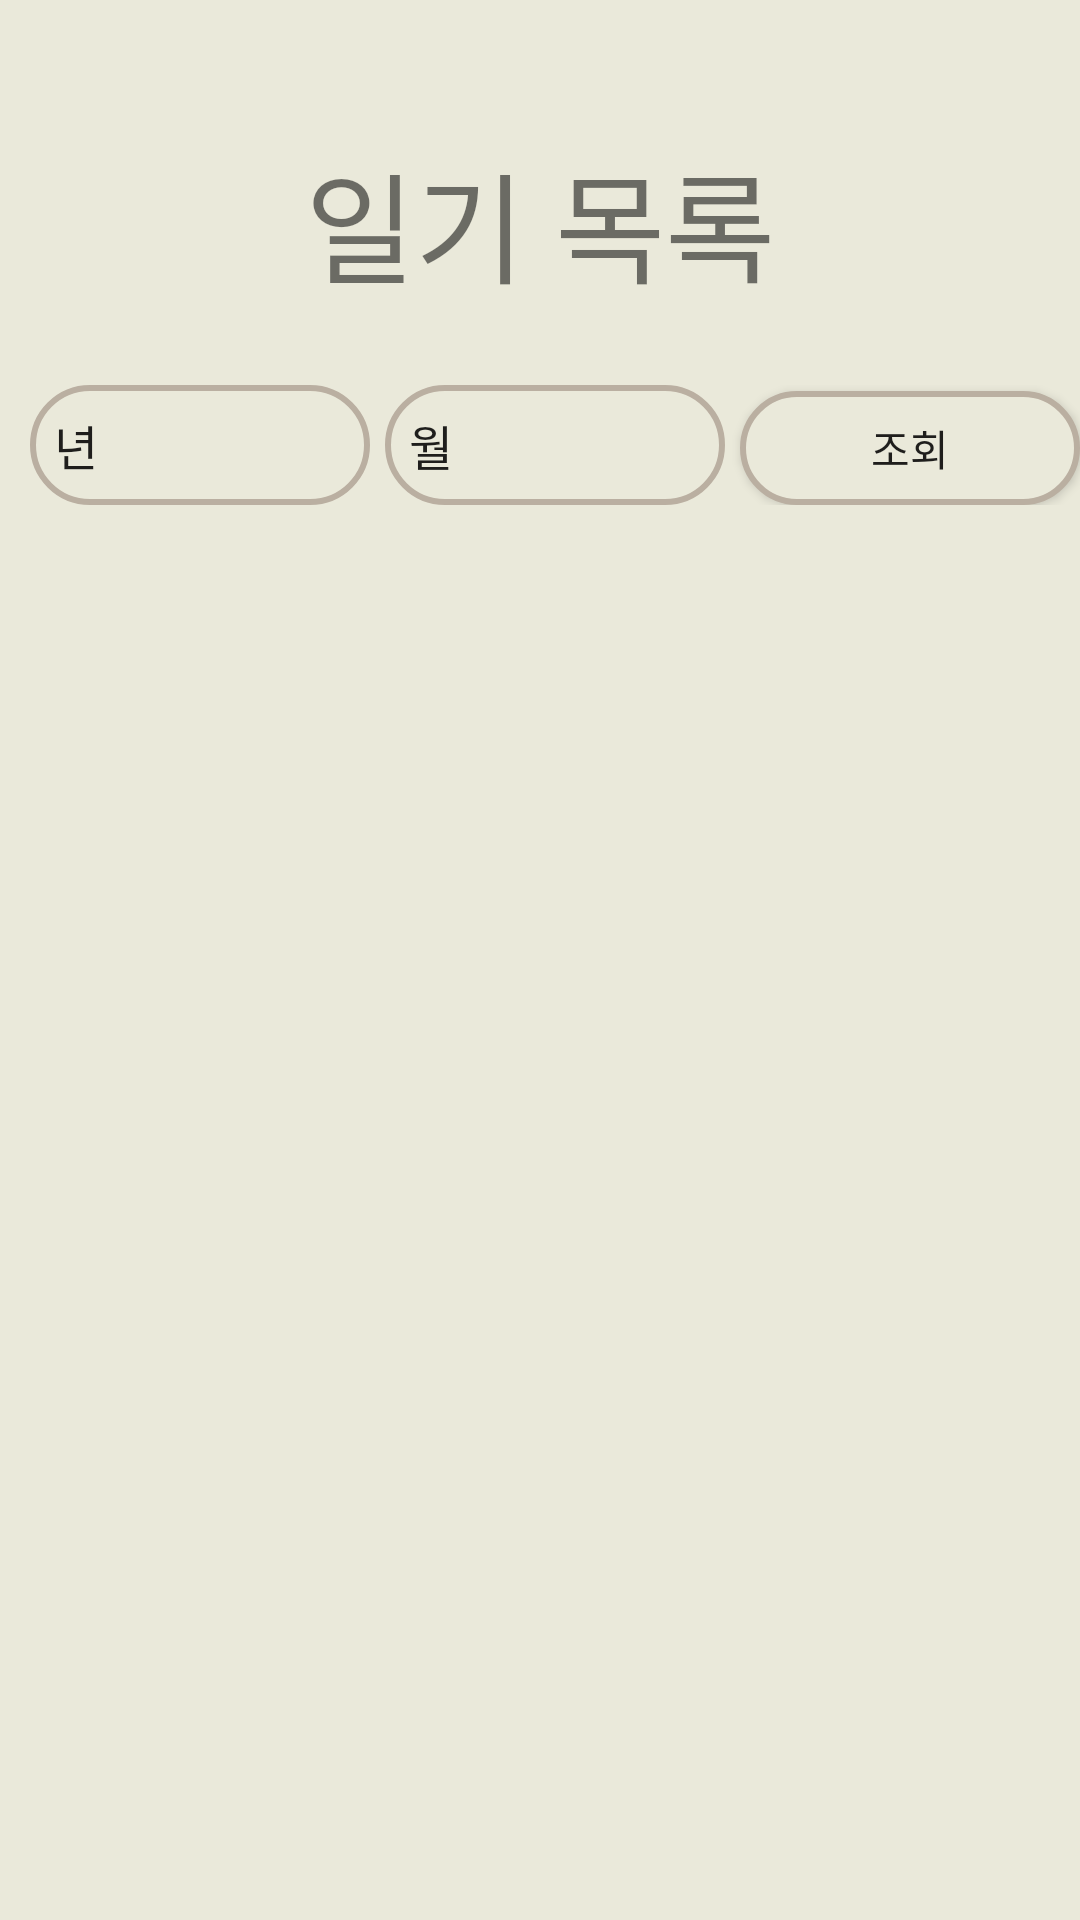

The Android layout XML behind this screen, and the referenced resources:
<!-- AndroidManifest.xml: application theme AppTheme -->
<!-- res/layout/diary_list.xml -->
<?xml version="1.0" encoding="utf-8"?>

<androidx.constraintlayout.widget.ConstraintLayout
    xmlns:android="http://schemas.android.com/apk/res/android"
    xmlns:app="http://schemas.android.com/apk/res-auto"
    android:layout_width="match_parent"
    android:layout_height="match_parent"
    android:background="#EAE9DA">
    <androidx.constraintlayout.widget.Guideline
        android:id="@+id/guideline"
        android:layout_width="0dp"
        android:layout_height="0dp"
        android:orientation="vertical"
        app:layout_constraintGuide_begin="0.25dp" />
    <LinearLayout
        android:orientation="vertical"
        app:layout_constraintEnd_toEndOf="@id/guideline1"
        app:layout_constraintHorizontal_bias="0.0"
        app:layout_constraintStart_toStartOf="@+id/guideline"
        app:layout_constraintTop_toTopOf="parent"
        android:layout_width="match_parent"
        android:layout_height="wrap_content"
        android:layout_marginTop="20dp">
        <TextView
            android:layout_width="match_parent"
            android:layout_height="wrap_content"
            android:padding="@dimen/fab_margin"
            android:textSize="40dp"
            android:text="일기 목록"
            android:gravity="center"
            android:fontFamily="@font/font4" />
        <LinearLayout
            android:layout_width="match_parent"
            android:layout_height="wrap_content"
            android:orientation="horizontal">
            <Spinner
                android:id="@+id/spinner_year"
                android:layout_marginLeft="10dp"
                android:layout_weight="3"
                android:layout_width="80dp"
                android:layout_height="40dp"
                android:entries="@array/date_year"
                android:background="@drawable/btn"/>

            <Spinner
                android:id="@+id/spinner_month"
                android:layout_marginLeft="5dp"
                android:layout_weight="3"
                android:layout_width="80dp"
                android:layout_height="40dp"
                android:entries="@array/date_month"
                android:background="@drawable/btn"/>

            <Button
                android:id="@+id/search_diary"
                android:layout_width="80dp"
                android:layout_height="38dp"
                android:layout_marginLeft="5dp"
                android:layout_weight="3"
                android:background="@drawable/btn"
                android:text="조회" />
        </LinearLayout>
        <ListView
            android:id="@+id/diarylistview"
            android:layout_width="match_parent"
            android:layout_height="510dp"
            android:layout_marginTop="10dp"
            android:listSelector="#dddccb"
            android:choiceMode="singleChoice"
            android:divider="#968d81"
            android:dividerHeight="3dp" />
    </LinearLayout>

    <androidx.constraintlayout.widget.Guideline
        android:id="@+id/guideline1"
        android:layout_width="0dp"
        android:layout_height="0dp"
        android:orientation="vertical"
        app:layout_constraintGuide_end="0.75dp"/>
</androidx.constraintlayout.widget.ConstraintLayout>
<!-- resources referenced by this layout -->
<resources>
  <string-array name="date_month">
          <item>월</item>
          <item>1</item>
          <item>2</item>
          <item>3</item>
          <item>4</item>
          <item>5</item>
          <item>6</item>
          <item>7</item>
          <item>8</item>
          <item>9</item>
          <item>10</item>
          <item>11</item>
          <item>12</item>
      </string-array>
  <string-array name="date_year">
          <item>년</item>
          <item>2016</item>
          <item>2017</item>
          <item>2018</item>
          <item>2019</item>
          <item>2020</item>
      </string-array>
  <dimen name="fab_margin">25dp</dimen>
  <!-- drawable btn (drawable) -->
  <?xml version="1.0" encoding="utf-8"?>
  
  <selector xmlns:android="http://schemas.android.com/apk/res/android" >
  
      
      <item android:state_focused="false" android:state_pressed="false">
          <shape>
              <solid android:color="#EAE9DA" />
              <corners android:radius="50dp" />
              <stroke android:color="#BAAFA1" android:width="2dp" />
  
          </shape>
      </item>
  
      
      <item android:state_focused="false" android:state_pressed="true">
          <shape>
              <solid android:color="#EAE9DA" />
              <corners android:radius="50dp" />
          </shape>
      </item>
  
  </selector>
  <style name="AppTheme" parent="Theme.AppCompat.Light.NoActionBar">
          
          <item name="colorPrimary">@android:color/white</item>
          <item name="colorPrimaryDark">@android:color/black</item>
          <item name="colorAccent">@android:color/black</item>
          <item name="colorControlNormal">#ffffff</item>
      </style>
</resources>
